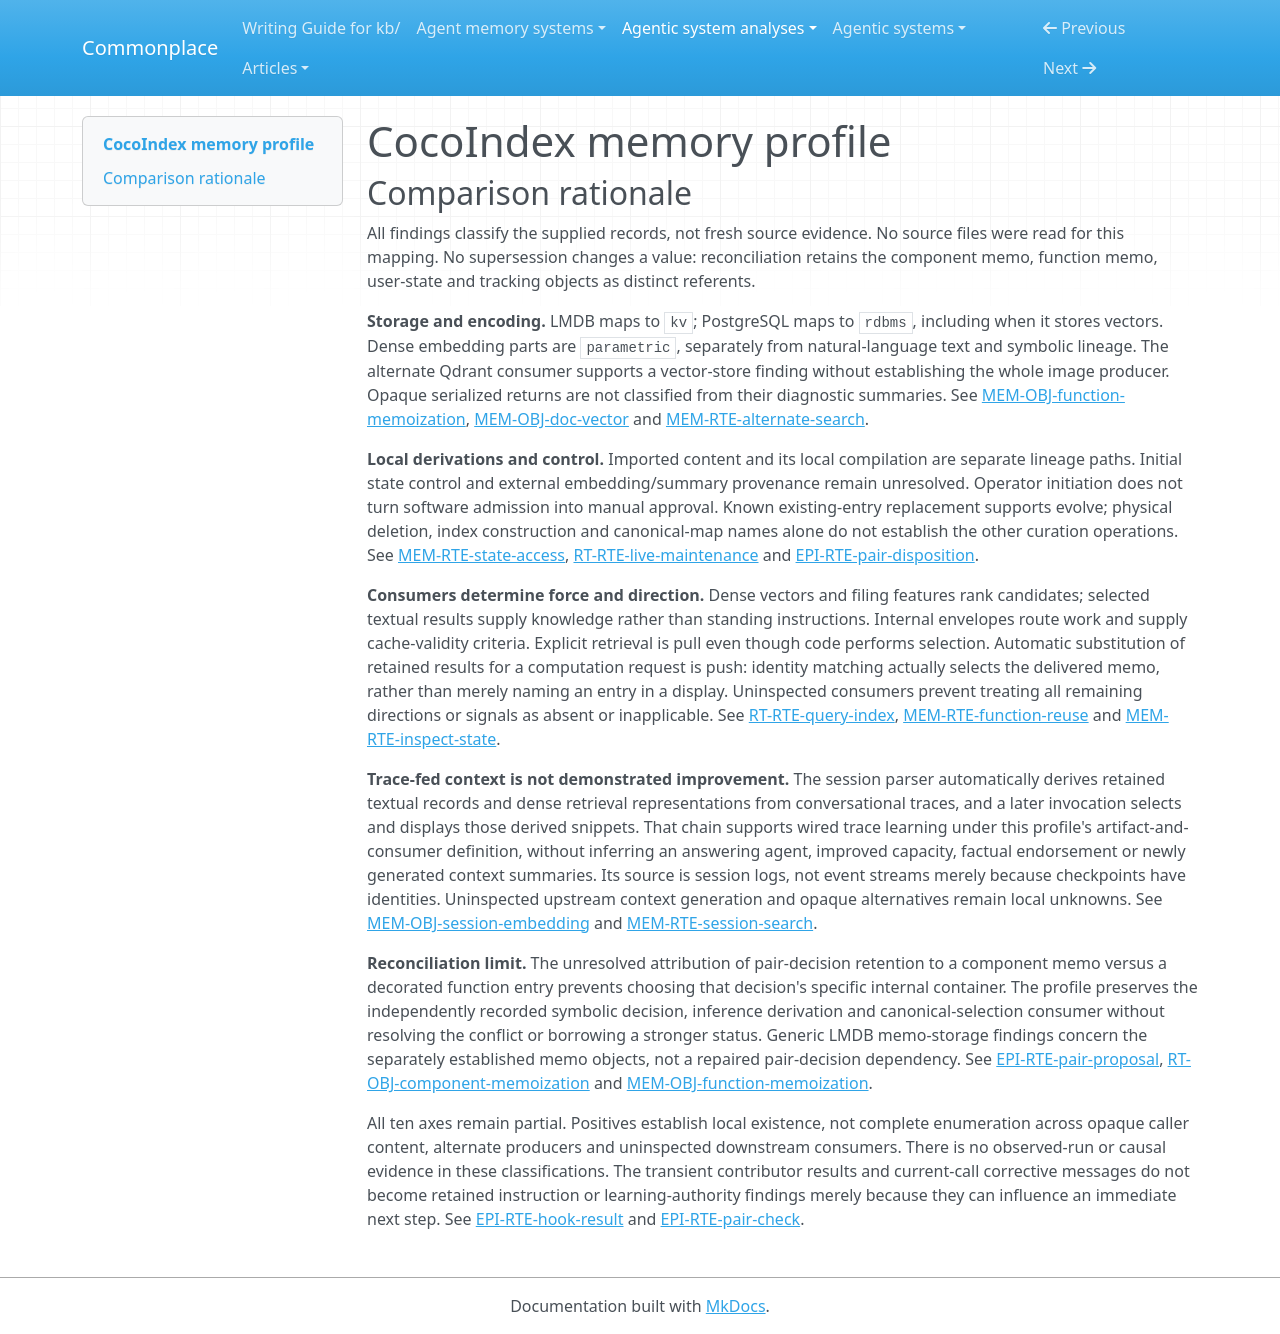

repository: zby/commonplace · page: agentic-system-analyses/retained/cocoindex-io--cocoindex/memory-profile/index.html · generator: mkdocs

---
type: agentic-system-analyses/types/agentic-system-memory-profile.md
description: 'CocoIndex memory comparison: internal reuse, maintained content indexes and shipped session/search
  consumers with unresolved payload and producer alternatives.'
run-id: AAS-2026-10-15-cocoindex-3514227a0537-01
source-identity: https://github.com/cocoindex-io/cocoindex
reviewed-boundary: 1639793b3602408a9cb220728fb30e306d433473
memory-comparison:
  version: 2
  scope: Retained component/function memos, persistent user-state payloads and reconciliation metadata;
    PostgreSQL document/session text, vectors, session metadata and manual extraction products; memoized
    entity decisions; alternate image/filing indexes and their shipped consumers. Includes unresolved
    opaque payloads, upstream imported checkpoint-summary derivation, untraced producer/read-back branches
    and remaining included retained-output alternatives. Excludes static shipped instructions, transient
    retry messages/check exits/current-run maps as memory in themselves, the unacquired CocoIndex-code
    product and provider/model-weight implementations outside the frozen repository; their adapter-facing
    uncertainty remains included.
  axes:
    storage_substrate:
      assessment: partial
      units:
      - scope: Component and function memo envelopes, serialized user state and reconciliation bookkeeping
        assessment: known
        findings:
        - value: kv
          basis: wired
          records:
          - runtime.md#rt-obj-component-memoization
          - memory.md#mem-obj-function-memoization
          - memory.md#mem-obj-state-handle
          - memory.md#mem-obj-tracking-info
          note: LMDB retains the memo, user-state and tracking records.
        records:
        - runtime.md#rt-obj-component-memoization
        - memory.md#mem-obj-function-memoization
        - memory.md#mem-obj-state-handle
        - memory.md#mem-obj-tracking-info
        note: The internal per-app LMDB store is a key-value substrate, not an external content index.
      - scope: PostgreSQL document text, vectors, session rows, session metadata and manual extraction
          rows
        assessment: known
        findings:
        - value: rdbms
          basis: wired
          records:
          - memory.md#mem-obj-doc-embedding
          - memory.md#mem-obj-doc-vector
          - memory.md#mem-obj-session-embedding
          - memory.md#mem-obj-session-metadata
          - epistemic.md#epi-obj-module-info
          - epistemic.md#epi-obj-module-counts
          note: These operative row parts are retained in PostgreSQL.
        records:
        - memory.md#mem-obj-doc-embedding
        - memory.md#mem-obj-doc-vector
        - memory.md#mem-obj-session-embedding
        - memory.md#mem-obj-session-metadata
        - epistemic.md#epi-obj-module-info
        - epistemic.md#epi-obj-module-counts
        note: Dense-vector encoding does not replace the relational storage classification.
      - scope: Alternate image and filing indexes
        assessment: partial
        findings:
        - value: vector
          basis: wired
          records:
          - memory.md#mem-rte-alternate-search
          note: Qdrant is the retained vector-search substrate for the image API; this finding does not
            classify the separate image-byte files.
        - value: rdbms
          basis: wired
          records:
          - memory.md#mem-rte-alternate-search
          note: The filing query reads retained filing_chunks through SQL.
        records:
        - memory.md#mem-rte-alternate-search
        note: The record identifies Qdrant and filing_chunks consumers, but full producer/storage arrangements
          are untraced.
      - scope: Other retained outputs and opaque caller/provider alternatives
        assessment: uninspected
        findings: []
        records:
        - memory.md#mem-obj-function-memoization
        - memory.md#mem-obj-state-handle
        - memory.md#mem-rte-alternate-search
        note: Generic serialized values do not enumerate every operative retained object; alternate producers
          and provider implementations remain untraced. No files, model-weights or service-object storage
          union is inferred from execution components.
      records:
      - runtime.md#rt-obj-component-memoization
      - memory.md#mem-obj-function-memoization
      - memory.md#mem-obj-state-handle
      - memory.md#mem-obj-tracking-info
      - memory.md#mem-obj-doc-embedding
      - memory.md#mem-obj-doc-vector
      - memory.md#mem-obj-session-embedding
      - memory.md#mem-obj-session-metadata
      - epistemic.md#epi-obj-module-info
      - epistemic.md#epi-obj-module-counts
      - memory.md#mem-rte-alternate-search
      note: Inspected internal and external stores are classified separately. Alternate producers and
        arbitrary caller payloads prevent a complete store inventory.
    representational_form:
      assessment: partial
      units:
      - scope: Document chunk text, session transcript/prompt/context text and session intent text
        assessment: known
        findings:
        - value: natural-language
          basis: wired
          records:
          - memory.md#mem-obj-doc-embedding
          - memory.md#mem-obj-session-embedding
          - memory.md#mem-obj-session-metadata
          note: Source assertions and imported conversational/context text are retained as readable language.
        records:
        - memory.md#mem-obj-doc-embedding
        - memory.md#mem-obj-session-embedding
        - memory.md#mem-obj-session-metadata
        note: These are interpreted textual parts, distinct from their keys and vectors.
      - scope: Document and session lineage fields, counters and metadata arrays
        assessment: known
        findings:
        - value: symbolic
          basis: wired
          records:
          - memory.md#mem-obj-doc-embedding
          - memory.md#mem-obj-session-embedding
          - memory.md#mem-obj-session-metadata
          note: Identity, positional and count fields are symbolic rather than linguistic solely because
            encoded as strings.
        records:
        - memory.md#mem-obj-doc-embedding
        - memory.md#mem-obj-session-embedding
        - memory.md#mem-obj-session-metadata
        note: Identifiers, offsets, roles and computed counts have localized fixed-rule uses.
      - scope: Document and session dense embeddings at numerical selection consumers
        assessment: known
        findings:
        - value: parametric
          basis: wired
          records:
          - memory.md#mem-obj-doc-vector
          - memory.md#mem-obj-session-embedding
          - memory.md#mem-rte-session-search
          note: Dense representations distribute numerical information across coordinates; this is not
            a weight-training claim.
        records:
        - memory.md#mem-obj-doc-vector
        - memory.md#mem-obj-session-embedding
        - memory.md#mem-rte-session-search
        note: The records identify dense embeddings consumed by distance ordering.
      - scope: Internal envelopes, slot/key protocol and bookkeeping; concrete counter-test payload
        assessment: known
        findings:
        - value: symbolic
          basis: wired
          records:
          - runtime.md#rt-obj-component-memoization
          - memory.md#mem-obj-function-memoization
          - memory.md#mem-obj-state-handle
          - memory.md#mem-rte-state-access
          - memory.md#mem-obj-tracking-info
          note: Fixed rules interpret dependencies, identities, ownership, slot keys and the counter.
        records:
        - runtime.md#rt-obj-component-memoization
        - memory.md#mem-obj-function-memoization
        - memory.md#mem-obj-state-handle
        - memory.md#mem-rte-state-access
        - memory.md#mem-obj-tracking-info
        note: This unit excludes arbitrary serialized return and state payload semantics.
      - scope: Manual ModuleInfo descriptions versus API structures and row counts
        assessment: known
        findings:
        - value: natural-language
          basis: wired
          records:
          - epistemic.md#epi-obj-module-info
          note: Titles and descriptions are textual content.
        - value: symbolic
          basis: wired
          records:
          - epistemic.md#epi-obj-module-info
          - epistemic.md#epi-obj-module-counts
          note: API names/list structure and list cardinalities are fixed-rule structured parts.
        records:
        - epistemic.md#epi-obj-module-info
        - epistemic.md#epi-obj-module-counts
        note: The record separates natural-language title/descriptions from API lists and integer counts.
      - scope: Memoized PairDecision output
        assessment: known
        findings:
        - value: symbolic
          basis: wired
          records:
          - epistemic.md#epi-obj-pair-decision
          note: The actual consumer interprets localized decision fields.
        records:
        - epistemic.md#epi-obj-pair-decision
        - epistemic.md#epi-rte-pair-proposal
        note: Match/null and canonical-side enum are symbolic decisions; retention-container identity
          remains disputed.
      - scope: Opaque return/user-state payloads and alternate-index unprojected parts
        assessment: not-determinable
        findings: []
        records:
        - runtime.md#rt-obj-component-memoization
        - memory.md#mem-obj-function-memoization
        - memory.md#mem-obj-state-handle
        - memory.md#mem-rte-alternate-search
        note: Byte envelopes and inspected display projections do not determine all consumed payload forms.
      records:
      - memory.md#mem-obj-doc-embedding
      - memory.md#mem-obj-session-embedding
      - memory.md#mem-obj-session-metadata
      - memory.md#mem-obj-doc-vector
      - memory.md#mem-rte-session-search
      - runtime.md#rt-obj-component-memoization
      - memory.md#mem-obj-function-memoization
      - memory.md#mem-obj-state-handle
      - memory.md#mem-rte-state-access
      - memory.md#mem-obj-tracking-info
      - epistemic.md#epi-obj-module-info
      - epistemic.md#epi-obj-module-counts
      - epistemic.md#epi-obj-pair-decision
      - epistemic.md#epi-rte-pair-proposal
      - memory.md#mem-rte-alternate-search
      note: Readable content, fixed-rule metadata and dense numerical parts are split. Generic return
        bytes and incomplete alternate producers prevent complete coverage.
    lineage:
      assessment: partial
      units:
      - scope: Source document chunks and imported session text/metadata at acquisition
        assessment: known
        findings:
        - value: imported
          basis: wired
          records:
          - memory.md#mem-obj-doc-embedding
          - memory.md#mem-obj-session-embedding
          - memory.md#mem-obj-session-metadata
          note: Text, checkpoint artifacts and metadata enter from source files.
        records:
        - memory.md#mem-obj-doc-embedding
        - memory.md#mem-obj-session-embedding
        - memory.md#mem-obj-session-metadata
        note: Imported describes acquisition; it does not endorse source assertions.
      - scope: Session transcript textual records produced by parsing/filtering
        assessment: known
        findings:
        - value: trace-extracted
          basis: wired
          records:
          - memory.md#mem-obj-session-embedding
          - memory.md#mem-rte-session-search
          note: Automatic parsing selects transcript textual parts and drops invalid or short entries
            for retained retrieval.
        records:
        - memory.md#mem-obj-session-embedding
        - memory.md#mem-rte-session-search
        note: This unit is the local derivation from conversational transcripts, not upstream context.md
          generation.
      - scope: Chunk vectors and session vectors at the inspected embedding step; manual extraction and
          counts
        assessment: known
        findings:
        - value: other-compiled
          basis: wired
          records:
          - memory.md#mem-obj-doc-vector
          - memory.md#mem-obj-session-embedding
          note: Inference compiles source text into numerical retrieval representations.
        - value: other-compiled
          basis: wired
          records:
          - runtime.md#rt-rte-manual-extraction
          - epistemic.md#epi-obj-module-info
          - epistemic.md#epi-obj-module-counts
          note: Model extraction and fixed list counting produce structured retained products.
        records:
        - memory.md#mem-obj-doc-vector
        - memory.md#mem-obj-session-embedding
        - runtime.md#rt-rte-manual-extraction
        - epistemic.md#epi-obj-module-info
        - epistemic.md#epi-obj-module-counts
        note: This classifies the local transformation, not the provenance of external weights.
      - scope: Memo envelopes, stable IDs and reconciliation bookkeeping
        assessment: known
        findings:
        - value: other-compiled
          basis: wired
          records:
          - runtime.md#rt-obj-component-memoization
          - memory.md#mem-obj-function-memoization
          - memory.md#mem-obj-tracking-info
          - memory.md#mem-rte-function-reuse
          note: Call results, fingerprints, ownership and staged cleanup metadata arise from execution.
        records:
        - runtime.md#rt-obj-component-memoization
        - memory.md#mem-obj-function-memoization
        - memory.md#mem-obj-tracking-info
        - memory.md#mem-rte-function-reuse
        note: Runtime computation produces reuse and reconciliation structures, rather than a human authoring
          these entries.
      - scope: Pair decisions at model proposal and memoization boundary
        assessment: known
        findings:
        - value: other-compiled
          basis: wired
          records:
          - epistemic.md#epi-obj-pair-decision
          - epistemic.md#epi-rte-pair-proposal
          note: The returned structured decision derives from inference over names and configured guidance.
        records:
        - epistemic.md#epi-obj-pair-decision
        - epistemic.md#epi-rte-pair-proposal
        note: The provider proposes the retained decision; no specific memo container is chosen here.
      - scope: Initial user-state payload, upstream context summary and external embedding/model provenance;
          alternate producers
        assessment: not-determinable
        findings: []
        records:
        - memory.md#mem-obj-state-handle
        - memory.md#mem-obj-session-embedding
        - memory.md#mem-obj-doc-vector
        - memory.md#mem-rte-alternate-search
        note: Caller APIs do not establish initial authorship; imported context does not expose its generator;
          model aliases and alternate projections do not resolve upstream derivation. No authored finding
          is licensed for those payloads.
      records:
      - memory.md#mem-obj-doc-embedding
      - memory.md#mem-obj-session-embedding
      - memory.md#mem-obj-session-metadata
      - memory.md#mem-rte-session-search
      - memory.md#mem-obj-doc-vector
      - runtime.md#rt-rte-manual-extraction
      - epistemic.md#epi-obj-module-info
      - epistemic.md#epi-obj-module-counts
      - runtime.md#rt-obj-component-memoization
      - memory.md#mem-obj-function-memoization
      - memory.md#mem-obj-tracking-info
      - memory.md#mem-rte-function-reuse
      - epistemic.md#epi-obj-pair-decision
      - epistemic.md#epi-rte-pair-proposal
      - memory.md#mem-obj-state-handle
      - memory.md#mem-rte-alternate-search
      note: Known import and compilation paths coexist with unresolved upstream summary creation, embedding
        provenance and arbitrary initial-state provenance.
    behavioral_authority:
      assessment: partial
      units:
      - scope: Retained document/session text and image/filing result content at search recipients; internal
          diagnostic summaries at operators
        assessment: known
        findings:
        - value: knowledge
          basis: wired
          records:
          - memory.md#mem-obj-doc-embedding
          - runtime.md#rt-rte-query-index
          - memory.md#mem-obj-session-embedding
          - memory.md#mem-rte-session-search
          - memory.md#mem-rte-alternate-search
          - memory.md#mem-rte-inspect-state
          note: Selected text, filenames and diagnostic summaries supply information to the requested
            result recipient.
        records:
        - memory.md#mem-obj-doc-embedding
        - runtime.md#rt-rte-query-index
        - memory.md#mem-obj-session-embedding
        - memory.md#mem-rte-session-search
        - memory.md#mem-rte-alternate-search
        - memory.md#mem-rte-inspect-state
        note: Search/display supplies reference material, not standing instructions or factual endorsement.
      - scope: Retained dense document/session vectors and filing text/features at search selectors
        assessment: known
        findings:
        - value: ranking
          basis: wired
          records:
          - memory.md#mem-obj-doc-vector
          - memory.md#mem-obj-session-embedding
          - memory.md#mem-rte-session-search
          note: Dense retained representations determine distance ordering.
        - value: ranking
          basis: wired
          records:
          - memory.md#mem-rte-alternate-search
          note: Retained filing text and vector features contribute lexical and semantic ranks to reciprocal-rank
            fusion.
        records:
        - memory.md#mem-obj-doc-vector
        - memory.md#mem-obj-session-embedding
        - memory.md#mem-rte-session-search
        - memory.md#mem-rte-alternate-search
        note: Scored retained material changes relative result priority even though scoring code is fixed.
      - scope: Memo dependency/identity envelopes and ownership/recovery bookkeeping at engine consumers
        assessment: known
        findings:
        - value: routing
          basis: wired
          records:
          - runtime.md#rt-obj-component-memoization
          - memory.md#mem-obj-function-memoization
          - memory.md#mem-rte-function-reuse
          - memory.md#mem-obj-tracking-info
          note: Stored identities/dependencies and ownership select reuse, execution and cleanup paths.
        - value: validation
          basis: wired
          records:
          - runtime.md#rt-obj-component-memoization
          - memory.md#mem-obj-function-memoization
          - memory.md#mem-rte-function-reuse
          note: Stored dependency information is checked for cache reuse admissibility.
        records:
        - runtime.md#rt-obj-component-memoization
        - memory.md#mem-obj-function-memoization
        - memory.md#mem-rte-function-reuse
        - memory.md#mem-obj-tracking-info
        note: Return payload semantics are excluded from this envelope unit.
      - scope: Memoized pair-decision fields at canonical-map application
        assessment: known
        findings:
        - value: routing
          basis: wired
          records:
          - epistemic.md#epi-obj-pair-decision
          - epistemic.md#epi-rte-pair-proposal
          - epistemic.md#epi-rte-pair-disposition
          note: Matched identifier and canonical side select canonical, alias or repoint operations.
        records:
        - epistemic.md#epi-obj-pair-decision
        - epistemic.md#epi-rte-pair-proposal
        - epistemic.md#epi-rte-pair-disposition
        note: This is the decision content consumer, not a claim about which memo schema persists it.
      - scope: Arbitrary memo/state payload effects, session-metadata and manual-content later consumers;
          alternate opaque parts
        assessment: not-determinable
        findings: []
        records:
        - memory.md#mem-obj-function-memoization
        - memory.md#mem-obj-state-handle
        - memory.md#mem-obj-session-metadata
        - runtime.md#rt-rte-manual-extraction
        - memory.md#mem-rte-alternate-search
        note: Known writes do not establish uninspected downstream consumers. No instruction, enforcement
          or learning authority is inferred merely from retention, a static prompt, or a transient check
          result.
      records:
      - memory.md#mem-obj-doc-embedding
      - runtime.md#rt-rte-query-index
      - memory.md#mem-obj-session-embedding
      - memory.md#mem-rte-session-search
      - memory.md#mem-rte-alternate-search
      - memory.md#mem-rte-inspect-state
      - memory.md#mem-obj-doc-vector
      - runtime.md#rt-obj-component-memoization
      - memory.md#mem-obj-function-memoization
      - memory.md#mem-rte-function-reuse
      - memory.md#mem-obj-tracking-info
      - epistemic.md#epi-obj-pair-decision
      - epistemic.md#epi-rte-pair-proposal
      - epistemic.md#epi-rte-pair-disposition
      - memory.md#mem-obj-state-handle
      - memory.md#mem-obj-session-metadata
      - runtime.md#rt-rte-manual-extraction
      note: Findings name actual consumers, not every force an arbitrary stored payload might acquire.
        Opaque payloads and untraced downstream consumers remain unresolved.
    write_agency:
      assessment: partial
      units:
      - scope: Index row construction/reconciliation and session parsing/embedding admission
        assessment: known
        findings:
        - value: automatic
          basis: wired
          records:
          - runtime.md#rt-rte-index-update
          - memory.md#mem-rte-session-search
          note: Matcher, pipeline and connector code admit transformed retained rows.
        records:
        - runtime.md#rt-rte-index-update
        - memory.md#mem-rte-session-search
        note: No per-content operator decision gates these inspected transformations.
      - scope: Manual extraction proposal, schema-mediated row admission and memo resolution
        assessment: known
        findings:
        - value: automatic
          basis: wired
          records:
          - runtime.md#rt-rte-manual-extraction
          - memory.md#mem-rte-function-reuse
          note: These admissions occur without explicit human approval of each result.
        records:
        - runtime.md#rt-rte-manual-extraction
        - memory.md#mem-rte-function-reuse
        note: The model proposes; code validates shape and persists successful results.
      - scope: Internal memo and bookkeeping writes
        assessment: known
        findings:
        - value: automatic
          basis: wired
          records:
          - memory.md#mem-obj-function-memoization
          - memory.md#mem-rte-function-reuse
          - memory.md#mem-obj-tracking-info
          note: Successful computation and submit planning cause retained memo/tracking updates.
        records:
        - memory.md#mem-obj-function-memoization
        - memory.md#mem-rte-function-reuse
        - memory.md#mem-obj-tracking-info
        note: Physical commit is not the agency test; software result resolution and reconciliation determine
          content admission.
      - scope: Concrete counter assignment in shipped test source
        assessment: known
        findings:
        - value: automatic
          basis: wired
          records:
          - memory.md#mem-rte-state-access
          note: Test code increments and assigns the value without a per-value human decision.
        records:
        - memory.md#mem-rte-state-access
        - memory.md#mem-obj-state-handle
        note: Only the concrete code-controlled counter mechanism is classified; no test execution is
          claimed.
      - scope: Generic state initialization/assignment and alternate-index producers
        assessment: not-determinable
        findings: []
        records:
        - memory.md#mem-obj-state-handle
        - memory.md#mem-rte-state-access
        - memory.md#mem-rte-alternate-search
        note: Caller identity alone does not decide manual versus automatic admission; alternate producer
          mechanisms were not traced. Source authorship does not supply a manual admission finding.
      records:
      - runtime.md#rt-rte-index-update
      - memory.md#mem-rte-session-search
      - runtime.md#rt-rte-manual-extraction
      - memory.md#mem-rte-function-reuse
      - memory.md#mem-obj-function-memoization
      - memory.md#mem-obj-tracking-info
      - memory.md#mem-rte-state-access
      - memory.md#mem-obj-state-handle
      - memory.md#mem-rte-alternate-search
      note: Software admission is established locally; initiating an app is not per-record approval. Arbitrary
        initialization and alternate-producer control stay unresolved.
    curation_operations:
      assessment: partial
      units:
      - scope: Existing document/session target entries refreshed through update/live reconciliation
        assessment: known
        findings:
        - value: evolve
          basis: wired
          records:
          - runtime.md#rt-rte-index-update
          - runtime.md#rt-rte-live-maintenance
          - memory.md#mem-rte-session-search
          note: Reprocessing and upsert maintenance replace retained entry content.
        records:
        - runtime.md#rt-rte-index-update
        - runtime.md#rt-rte-live-maintenance
        - memory.md#mem-rte-session-search
        note: This is revision of indexed entries after tracked source change, not abstract synthesis
          or a quality-improvement claim.
      - scope: Internal memo invalidation/recomputation, tombstone cleanup and explicit app drop
        assessment: not-determinable
        findings: []
        records:
        - memory.md#mem-rte-function-reuse
        - memory.md#mem-obj-tracking-info
        - runtime.md#rt-rte-drop-app
        note: Cache rejection and physical deletion are evidenced, but do not establish the controlled
          invalidate operation of withdrawing reliance while retaining history. Deletion is not assigned
          decay without a forgetting/downweighting mechanism warrant.
      - scope: Model extraction, imported checkpoint summary creation and alternate producer transformations
        assessment: not-determinable
        findings: []
        records:
        - runtime.md#rt-rte-manual-extraction
        - memory.md#mem-obj-session-embedding
        - memory.md#mem-rte-alternate-search
        note: Extraction semantics and upstream context production are unresolved. Session text filtering/chunking
          and index rebuilds alone do not establish claim consolidation, synthesis or deduplication. The
          transient canonical map is not established as a curation transformation over retained memory.
      records:
      - runtime.md#rt-rte-index-update
      - runtime.md#rt-rte-live-maintenance
      - memory.md#mem-rte-session-search
      - memory.md#mem-rte-function-reuse
      - memory.md#mem-obj-tracking-info
      - runtime.md#rt-rte-drop-app
      - runtime.md#rt-rte-manual-extraction
      - memory.md#mem-obj-session-embedding
      - memory.md#mem-rte-alternate-search
      note: Only supported changes to retained entries are classified. Index creation and primary-key
        checks do not establish consolidation or deduplication; opaque transformations remain unresolved.
    read_back_direction:
      assessment: partial
      units:
      - scope: Document/session queries, image/filing requests and diagnostic CLI
        assessment: known
        findings:
        - value: pull
          basis: wired
          records:
          - runtime.md#rt-rte-query-index
          - memory.md#mem-rte-session-search
          - memory.md#mem-rte-alternate-search
          - memory.md#mem-rte-inspect-state
          note: Shipped query/inspection requests select and deliver retained content.
        records:
        - runtime.md#rt-rte-query-index
        - memory.md#mem-rte-session-search
        - memory.md#mem-rte-alternate-search
        - memory.md#mem-rte-inspect-state
        note: The consumer explicitly requests retained material; automatic ranking and printing fulfill
          that request rather than adding another push.
      - scope: Explicit keyed StateHandle access
        assessment: known
        findings:
        - value: pull
          basis: afforded
          records:
          - memory.md#mem-rte-state-access
          note: A later component explicitly requests the stored slot by key.
        records:
        - memory.md#mem-rte-state-access
        note: The API affords later retrieval and the counter test supplies a concrete caller; no deployed
          route is claimed.
      - scope: Component/function automatic cached-return substitution on later computation requests
        assessment: known
        findings:
        - value: push
          basis: wired
          records:
          - runtime.md#rt-obj-component-memoization
          - memory.md#mem-obj-function-memoization
          - memory.md#mem-rte-function-reuse
          note: Processor/call probing selects retained returns and dependencies without an explicit consumer
            request for those memo records.
        records:
        - runtime.md#rt-obj-component-memoization
        - memory.md#mem-obj-function-memoization
        - memory.md#mem-rte-function-reuse
        note: The caller requests computation, not the retained memo; engine selection automatically supplies
          a prior result when reusable.
      - scope: Session metadata/manual row readers, generic payload consumers and other included alternatives
        assessment: uninspected
        findings: []
        records:
        - memory.md#mem-obj-session-metadata
        - runtime.md#rt-rte-manual-extraction
        - memory.md#mem-obj-state-handle
        - memory.md#mem-rte-alternate-search
        note: Retention does not determine every later consumer request or automatic delivery path. Live
          source-event maintenance is not itself retained-context read-back.
      records:
      - runtime.md#rt-rte-query-index
      - memory.md#mem-rte-session-search
      - memory.md#mem-rte-alternate-search
      - memory.md#mem-rte-inspect-state
      - memory.md#mem-rte-state-access
      - runtime.md#rt-obj-component-memoization
      - memory.md#mem-obj-function-memoization
      - memory.md#mem-rte-function-reuse
      - memory.md#mem-obj-session-metadata
      - runtime.md#rt-rte-manual-extraction
      - memory.md#mem-obj-state-handle
      note: Requested search/state/diagnostic returns and automatic engine reuse are distinguished within
        the chain. Untraced metadata/manual readers and alternate producers prevent complete direction
        coverage.
    read_back_signal:
      assessment: partial
      units:
      - scope: Engine component and function memo push selection
        assessment: known
        findings:
        - value: identifier
          basis: wired
          records:
          - runtime.md#rt-obj-component-memoization
          - memory.md#mem-obj-function-memoization
          - memory.md#mem-rte-function-reuse
          note: Actual path/fingerprint matching selects the reused stored entry; validity checks further
            constrain reuse.
        records:
        - runtime.md#rt-obj-component-memoization
        - memory.md#mem-obj-function-memoization
        - memory.md#mem-rte-function-reuse
        note: 'Trigger: later component/function computation. Inputs: stable component path or call fingerprint
          plus validity dependencies. Selected part: corresponding retained return and dependencies.'
      - scope: Explicit semantic search, state requests and diagnostics
        assessment: inapplicable
        findings: []
        records:
        - runtime.md#rt-rte-query-index
        - memory.md#mem-rte-session-search
        - memory.md#mem-rte-alternate-search
        - memory.md#mem-rte-state-access
        - memory.md#mem-rte-inspect-state
        note: These named operations fulfill requests for retained material; their relevance ranking and
          requested identifiers are not push signals.
      - scope: Uninspected later metadata/manual/generic payload consumers and alternative push possibilities
        assessment: uninspected
        findings: []
        records:
        - memory.md#mem-obj-session-metadata
        - runtime.md#rt-rte-manual-extraction
        - memory.md#mem-obj-state-handle
        - memory.md#mem-rte-alternate-search
        note: Missing consumer/selector wiring prevents deciding whether another push exists and, if so,
          its trigger, selector input and selected retained part.
      records:
      - runtime.md#rt-obj-component-memoization
      - memory.md#mem-obj-function-memoization
      - memory.md#mem-rte-function-reuse
      - runtime.md#rt-rte-query-index
      - memory.md#mem-rte-session-search
      - memory.md#mem-rte-alternate-search
      - memory.md#mem-rte-state-access
      - memory.md#mem-rte-inspect-state
      - memory.md#mem-obj-session-metadata
      - runtime.md#rt-rte-manual-extraction
      - memory.md#mem-obj-state-handle
      note: Signals classify push selectors only; vector/lexical ranking inside requested search is not
        an inferred push signal. Incomplete alternative consumers prevent complete coverage.
    trace_learning:
      assessment: partial
      units:
      - scope: Automatic session transcript filtering/embedding to retained text/vectors and later query
          snippets
        assessment: known
        findings:
        - value: 'yes'
          basis: wired
          records:
          - memory.md#mem-obj-session-embedding
          - memory.md#mem-rte-session-search
          note: Automatic trace-fed writes produce derived retained search context and ranking representations
            with a wired later consumer. No observed use, benefit or agent-instruction installation is
            asserted.
        records:
        - memory.md#mem-obj-session-embedding
        - memory.md#mem-rte-session-search
        note: Raw conversational text is transformed into durable retrieval content and selection representations;
          later snippets supply context/reference to the query recipient.
      - scope: Upstream imported context.md generation and generic state/memo or alternate-index trace-fed
          updates
        assessment: not-determinable
        findings: []
        records:
        - memory.md#mem-obj-session-embedding
        - memory.md#mem-obj-state-handle
        - memory.md#mem-obj-function-memoization
        - memory.md#mem-rte-alternate-search
        note: The context summary generator is outside the inspected record; arbitrary payloads and alternative
          producers lack a complete trace-write-artifact-consumer account. No system-wide no is supported
          by these gaps.
      - scope: Pair retry feedback and retained return
        assessment: not-determinable
        findings: []
        records:
        - epistemic.md#epi-rte-pair-check
        - epistemic.md#epi-obj-pair-decision
        - epistemic.md#epi-rte-pair-proposal
        note: Retry messages change current-call context but are not shown retained; the final memoized
          decision is supported, but the records do not establish an original qualifying trace input to
          that durable write.
      records:
      - memory.md#mem-obj-session-embedding
      - memory.md#mem-rte-session-search
      - memory.md#mem-obj-state-handle
      - memory.md#mem-obj-function-memoization
      - memory.md#mem-rte-alternate-search
      - epistemic.md#epi-rte-pair-check
      - epistemic.md#epi-obj-pair-decision
      - epistemic.md#epi-rte-pair-proposal
      note: The local session trace-to-derived-search-context path supplies a positive wired route under
        the profile definition, not observed capacity improvement. Upstream summaries, opaque writes and
        other included alternatives remain unresolved.
    trace_source:
      assessment: partial
      units:
      - scope: Qualifying session transcript-derived indexing and later snippet route
        assessment: known
        findings:
        - value: session-logs
          basis: wired
          records:
          - memory.md#mem-obj-session-embedding
          - memory.md#mem-rte-session-search
          note: Conversation text extracted from imported full.jsonl supplies the qualifying automatic
            derivation.
        records:
        - memory.md#mem-obj-session-embedding
        - memory.md#mem-rte-session-search
        note: The parsed input records conversational turns; roles and checkpoint packaging do not independently
          add event-stream or tool-trace origins.
      - scope: Imported context/prompt upstream origins, omitted tool payloads and opaque alternative
          write routes
        assessment: not-determinable
        findings: []
        records:
        - memory.md#mem-obj-session-embedding
        - memory.md#mem-rte-session-search
        - memory.md#mem-obj-state-handle
        - memory.md#mem-obj-function-memoization
        - memory.md#mem-rte-alternate-search
        note: Checkpoint text filtering excludes non-text payloads, and context generation is not inspected.
          No trajectories, tool-traces or event-streams finding follows from filenames, role labels, live
          watcher callbacks or generic serialization.
      records:
      - memory.md#mem-obj-session-embedding
      - memory.md#mem-rte-session-search
      - memory.md#mem-obj-state-handle
      - memory.md#mem-obj-function-memoization
      - memory.md#mem-rte-alternate-search
      note: Classify original content for the qualifying local route, not checkpoint filenames or vector
        serialization. Unknown summary and opaque routes prevent a complete source inventory.
---

# CocoIndex memory profile

## Comparison rationale

All findings classify the supplied records, not fresh source evidence. No source files were read for this mapping. No supersession changes a value: reconciliation retains the component memo, function memo, user-state and tracking objects as distinct referents.

**Storage and encoding.** LMDB maps to `kv`; PostgreSQL maps to `rdbms`, including when it stores vectors. Dense embedding parts are `parametric`, separately from natural-language text and symbolic lineage. The alternate Qdrant consumer supports a vector-store finding without establishing the whole image producer. Opaque serialized returns are not classified from their diagnostic summaries. See [MEM-OBJ-function-memoization](memory.md#mem-obj-function-memoization), [MEM-OBJ-doc-vector](memory.md#mem-obj-doc-vector) and [MEM-RTE-alternate-search](memory.md#mem-rte-alternate-search).

**Local derivations and control.** Imported content and its local compilation are separate lineage paths. Initial state control and external embedding/summary provenance remain unresolved. Operator initiation does not turn software admission into manual approval. Known existing-entry replacement supports evolve; physical deletion, index construction and canonical-map names alone do not establish the other curation operations. See [MEM-RTE-state-access](memory.md#mem-rte-state-access), [RT-RTE-live-maintenance](runtime.md#rt-rte-live-maintenance) and [EPI-RTE-pair-disposition](epistemic.md#epi-rte-pair-disposition).

**Consumers determine force and direction.** Dense vectors and filing features rank candidates; selected textual results supply knowledge rather than standing instructions. Internal envelopes route work and supply cache-validity criteria. Explicit retrieval is pull even though code performs selection. Automatic substitution of retained results for a computation request is push: identity matching actually selects the delivered memo, rather than merely naming an entry in a display. Uninspected consumers prevent treating all remaining directions or signals as absent or inapplicable. See [RT-RTE-query-index](runtime.md#rt-rte-query-index), [MEM-RTE-function-reuse](memory.md#mem-rte-function-reuse) and [MEM-RTE-inspect-state](memory.md#mem-rte-inspect-state).

**Trace-fed context is not demonstrated improvement.** The session parser automatically derives retained textual records and dense retrieval representations from conversational traces, and a later invocation selects and displays those derived snippets. That chain supports wired trace learning under this profile's artifact-and-consumer definition, without inferring an answering agent, improved capacity, factual endorsement or newly generated context summaries. Its source is session logs, not event streams merely because checkpoints have identities. Uninspected upstream context generation and opaque alternatives remain local unknowns. See [MEM-OBJ-session-embedding](memory.md#mem-obj-session-embedding) and [MEM-RTE-session-search](memory.md#mem-rte-session-search).

**Reconciliation limit.** The unresolved attribution of pair-decision retention to a component memo versus a decorated function entry prevents choosing that decision's specific internal container. The profile preserves the independently recorded symbolic decision, inference derivation and canonical-selection consumer without resolving the conflict or borrowing a stronger status. Generic LMDB memo-storage findings concern the separately established memo objects, not a repaired pair-decision dependency. See [EPI-RTE-pair-proposal](epistemic.md#epi-rte-pair-proposal), [RT-OBJ-component-memoization](runtime.md#rt-obj-component-memoization) and [MEM-OBJ-function-memoization](memory.md#mem-obj-function-memoization).

All ten axes remain partial. Positives establish local existence, not complete enumeration across opaque caller content, alternate producers and uninspected downstream consumers. There is no observed-run or causal evidence in these classifications. The transient contributor results and current-call corrective messages do not become retained instruction or learning-authority findings merely because they can influence an immediate next step. See [EPI-RTE-hook-result](epistemic.md#epi-rte-hook-result) and [EPI-RTE-pair-check](epistemic.md#epi-rte-pair-check).
